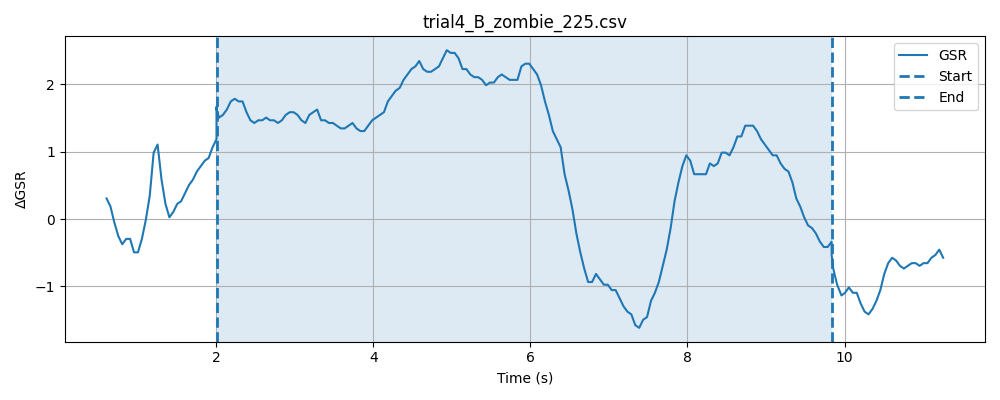

Data behind this chart, as committed beside it:
timestamp, elapsed_sec, gsr_raw, phase
1777619956, 0.02633, 1368, baseline
1777619956, 0.0763, 1368, baseline
1777619956, 0.1263, 1367, baseline
1777619957, 0.1763, 1365, baseline
1777619957, 0.2264, 1363, baseline
1777619957, 0.2765, 1366, baseline
1777619957, 0.3264, 1367, baseline
1777619957, 0.3765, 1365, baseline
1777619957, 0.4265, 1362, baseline
1777619957, 0.4766, 1361, baseline
1777619957, 0.5266, 1359, baseline
1777619957, 0.5766, 1350, baseline
1777619957, 0.6265, 1362, baseline
1777619957, 0.6764, 1380, baseline
1777619957, 0.7265, 1378, baseline
1777619957, 0.7766, 1372, baseline
1777619957, 0.8266, 1368, baseline
1777619957, 0.8767, 1367, baseline
1777619957, 0.9266, 1369, baseline
1777619957, 0.9768, 1366, baseline
1777619957, 1.027, 1367, baseline
1777619957, 1.077, 1367, baseline
1777619957, 1.126, 1366, baseline
1777619958, 1.177, 1365, baseline
1777619958, 1.227, 1366, baseline
1777619958, 1.277, 1365, baseline
1777619958, 1.327, 1362, baseline
1777619958, 1.377, 1362, baseline
1777619958, 1.427, 1362, baseline
1777619958, 1.477, 1365, baseline
1777619958, 1.527, 1366, baseline
1777619958, 1.577, 1362, baseline
1777619958, 1.627, 1365, baseline
1777619958, 1.677, 1367, baseline
1777619958, 1.727, 1368, baseline
1777619958, 1.777, 1368, baseline
1777619958, 1.827, 1366, baseline
1777619958, 1.877, 1365, baseline
1777619958, 1.927, 1367, baseline
1777619958, 1.977, 1369, baseline
1777619958, 2.027, 1367, baseline
1777619959, 0.3081, 1370, stimulus
1777619959, 0.3082, 1370, stimulus
1777619959, 0.3083, 1370, stimulus
1777619959, 0.3083, 1369, stimulus
1777619959, 0.3084, 1370, stimulus
1777619959, 0.3085, 1369, stimulus
1777619959, 0.3397, 1369, stimulus
1777619959, 0.3898, 1367, stimulus
1777619959, 0.4398, 1368, stimulus
1777619959, 0.4898, 1366, stimulus
1777619959, 0.5399, 1366, stimulus
1777619959, 0.5899, 1365, stimulus
1777619959, 0.6399, 1365, stimulus
1777619959, 0.6899, 1367, stimulus
1777619959, 0.74, 1368, stimulus
1777619959, 0.79, 1367, stimulus
1777619959, 0.84, 1365, stimulus
1777619959, 0.89, 1366, stimulus
1777619959, 0.94, 1365, stimulus
... 187 more rows
